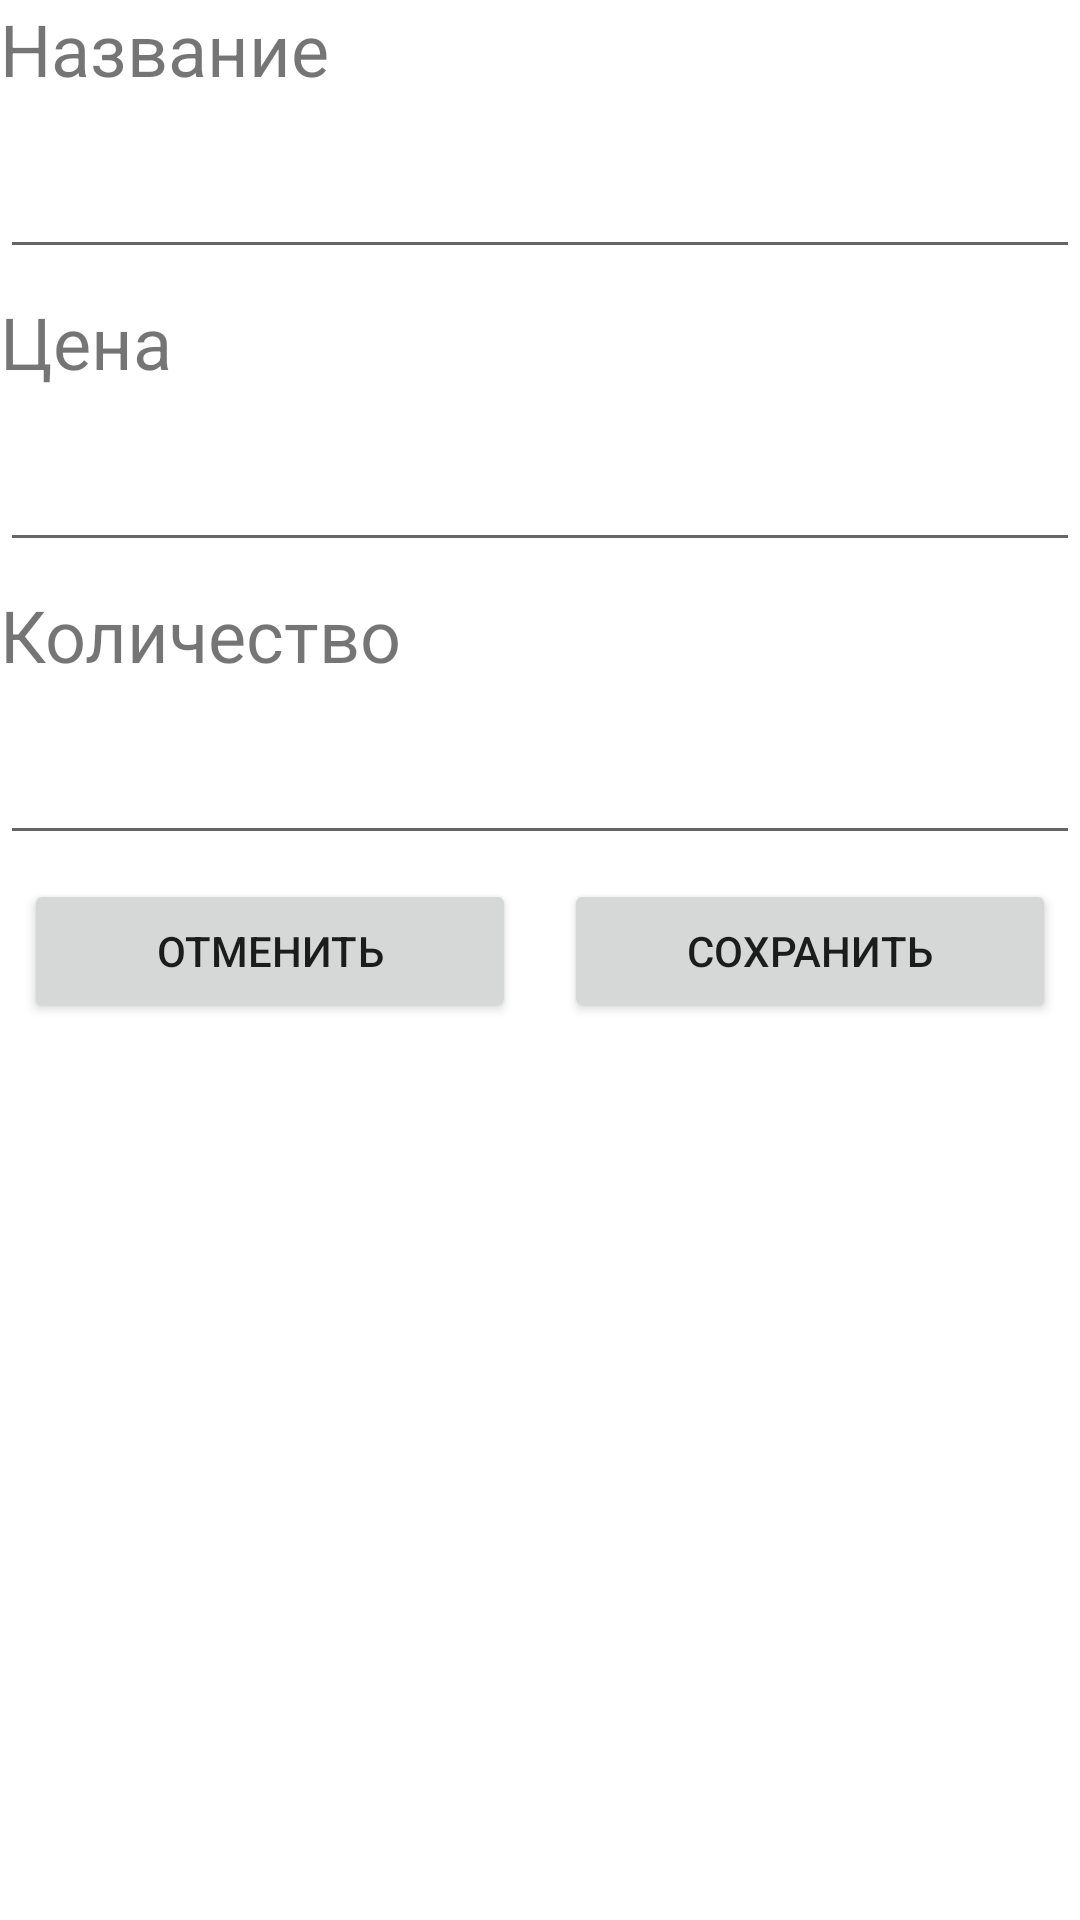

The Android layout XML behind this screen, and the referenced resources:
<!-- AndroidManifest.xml: application theme Theme.PetProject1 -->
<!-- res/layout/fragment_editor.xml -->
<?xml version="1.0" encoding="utf-8"?>
<androidx.constraintlayout.widget.ConstraintLayout xmlns:android="http://schemas.android.com/apk/res/android"
    xmlns:app="http://schemas.android.com/apk/res-auto"
    xmlns:tools="http://schemas.android.com/tools"
    android:layout_width="match_parent"
    android:layout_height="match_parent"
    android:layout_margin="8dp"
    tools:context=".screen.editor.EditorFragment">

    <TextView
        android:id="@+id/text_name"
        android:layout_width="0dp"
        android:layout_height="wrap_content"
        android:text="@string/text_name"
        android:textSize="24sp"
        app:layout_constraintEnd_toEndOf="parent"
        app:layout_constraintStart_toStartOf="parent"
        app:layout_constraintTop_toTopOf="parent" />

    <EditText
        android:id="@+id/et_name"
        android:layout_width="0dp"
        android:layout_height="wrap_content"
        android:layout_marginTop="8dp"
        android:autofillHints="name"
        android:contentDescription="@string/text_name"
        android:inputType="text"
        android:labelFor="@id/text_name"
        android:textSize="24sp"
        app:layout_constraintEnd_toEndOf="parent"
        app:layout_constraintHorizontal_bias="0.498"
        app:layout_constraintStart_toStartOf="parent"
        app:layout_constraintTop_toBottomOf="@+id/text_name" />

    <TextView
        android:id="@+id/text_cost"
        android:layout_width="0dp"
        android:layout_height="wrap_content"
        android:layout_marginTop="8dp"
        android:text="@string/text_cost"
        android:textSize="24sp"
        app:layout_constraintEnd_toEndOf="parent"
        app:layout_constraintStart_toStartOf="parent"
        app:layout_constraintTop_toBottomOf="@+id/et_name" />

    <EditText
        android:id="@+id/et_cost"
        android:layout_width="0dp"
        android:layout_height="wrap_content"
        android:layout_marginTop="8dp"
        android:autofillHints="0.00"
        android:contentDescription="@string/text_cost"
        android:maxLength="9"
        android:inputType="number"
        android:labelFor="@id/text_cost"
        android:textSize="24sp"
        app:layout_constraintEnd_toEndOf="parent"
        app:layout_constraintStart_toStartOf="parent"
        app:layout_constraintTop_toBottomOf="@+id/text_cost" />

    <TextView
        android:id="@+id/text_quantity"
        android:layout_width="0dp"
        android:layout_height="wrap_content"
        android:layout_marginTop="8dp"
        android:text="@string/text_quantity"
        android:textSize="24sp"
        app:layout_constraintEnd_toEndOf="parent"
        app:layout_constraintStart_toStartOf="parent"
        app:layout_constraintTop_toBottomOf="@+id/et_cost" />

    <EditText
        android:id="@+id/et_quantity"
        android:layout_width="0dp"
        android:layout_height="wrap_content"
        android:layout_marginTop="8dp"
        android:autofillHints="0"
        android:contentDescription="@string/text_quantity"
        android:inputType="number"
        android:labelFor="@id/text_quantity"
        android:textSize="24sp"
        android:maxLength="9"
        app:layout_constraintEnd_toEndOf="parent"
        app:layout_constraintStart_toStartOf="parent"
        app:layout_constraintTop_toBottomOf="@+id/text_quantity" />

    <Button
        android:id="@+id/btn_close"
        android:layout_width="0dp"
        android:layout_height="wrap_content"
        android:layout_marginStart="8dp"
        android:layout_marginTop="8dp"
        android:layout_marginEnd="8dp"
        android:text="@string/close"
        app:layout_constraintEnd_toStartOf="@+id/btn_save"
        app:layout_constraintHorizontal_bias="0.5"
        app:layout_constraintStart_toStartOf="parent"
        app:layout_constraintTop_toBottomOf="@+id/et_quantity" />

    <Button
        android:id="@+id/btn_save"
        android:layout_width="0dp"
        android:layout_height="wrap_content"
        android:layout_marginStart="8dp"
        android:layout_marginTop="8dp"
        android:layout_marginEnd="8dp"
        android:text="@string/save"
        app:layout_constraintEnd_toEndOf="parent"
        app:layout_constraintHorizontal_bias="0.5"
        app:layout_constraintStart_toEndOf="@+id/btn_close"
        app:layout_constraintTop_toBottomOf="@+id/et_quantity" />
</androidx.constraintlayout.widget.ConstraintLayout>
<!-- resources referenced by this layout -->
<resources>
  <string name="close">Отменить</string>
  <string name="save">Сохранить</string>
  <string name="text_cost">Цена</string>
  <string name="text_name">Название</string>
  <string name="text_quantity">Количество</string>
  <style name="Theme.PetProject1" parent="Theme.MaterialComponents.DayNight.DarkActionBar">
          
          <item name="colorPrimary">@color/purple_500</item>
          <item name="colorPrimaryVariant">@color/purple_700</item>
          <item name="colorOnPrimary">@color/white</item>
          
          <item name="colorSecondary">@color/teal_200</item>
          <item name="colorSecondaryVariant">@color/teal_700</item>
          <item name="colorOnSecondary">@color/black</item>
          
          <item name="android:statusBarColor" tools:targetApi="l">?attr/colorPrimaryVariant</item>
          
      </style>
  <!-- not gathered from this repository: default colours our renderer supplied (Android Studio template values) -->
  <color name="purple_500">#FF6200EE</color>
  <color name="purple_700">#FF3700B3</color>
  <color name="teal_200">#FF03DAC5</color>
  <color name="teal_700">#FF018786</color>
  <color name="black">#FF000000</color>
  <color name="white">#FFFFFFFF</color>
</resources>
